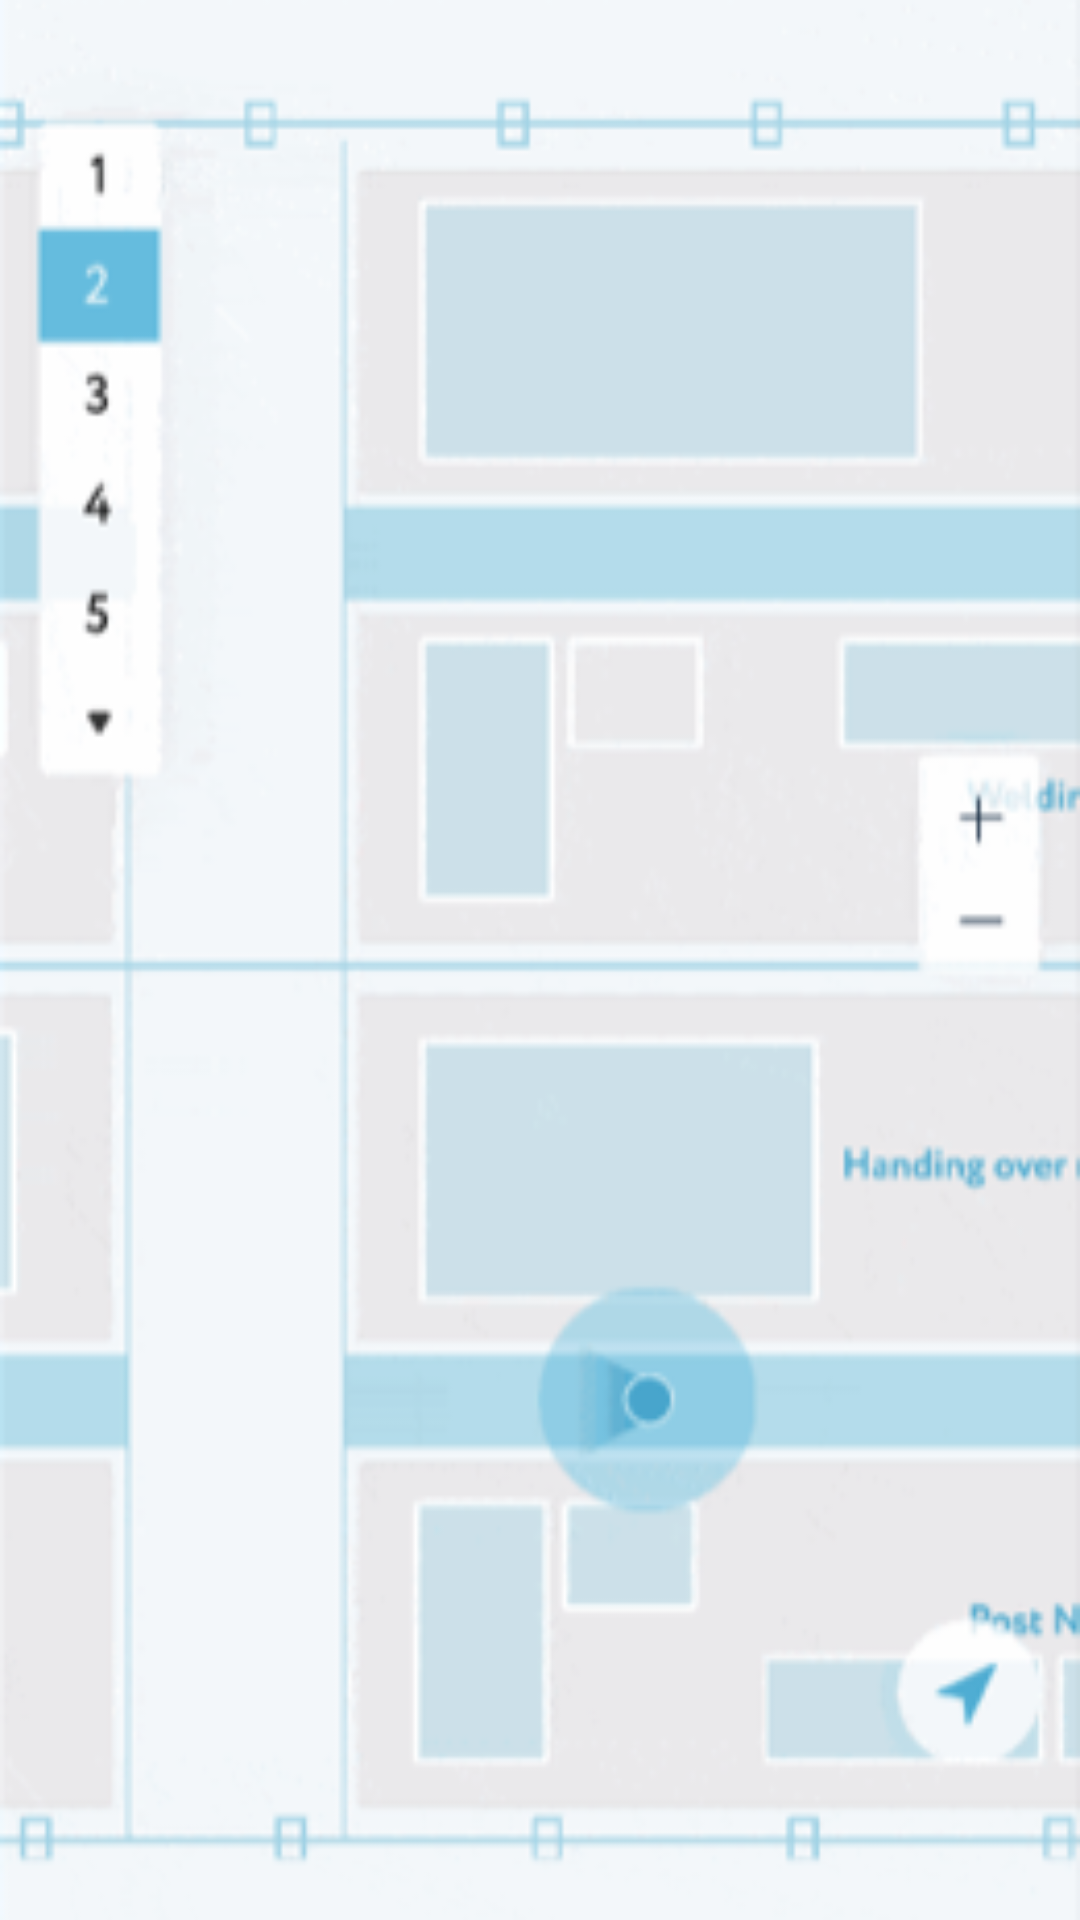

Write the Android layout XML for this screen, with the resource values it uses.
<!-- AndroidManifest.xml: application theme Theme.CampusMaps -->
<!-- res/layout/activity_2.xml -->
<?xml version="1.0" encoding="utf-8"?>
<RelativeLayout xmlns:android="http://schemas.android.com/apk/res/android"
    xmlns:app="http://schemas.android.com/apk/res-auto"
    xmlns:tools="http://schemas.android.com/tools"
    android:layout_width="match_parent"
    android:layout_height="match_parent"
    android:background="@drawable/naviginemap"
    tools:context=".MainActivity">


</RelativeLayout>
<!-- resources referenced by this layout -->
<resources>
  <!-- drawable naviginemap: png bitmap (drawable-v24, 60226 bytes) -->
  <style name="Theme.CampusMaps" parent="Theme.MaterialComponents.DayNight.NoActionBar">
          
          <item name="colorPrimary">@color/purple_500</item>
          <item name="colorPrimaryVariant">@color/purple_700</item>
          <item name="colorOnPrimary">@color/white</item>
          
          <item name="colorSecondary">@color/teal_200</item>
          <item name="colorSecondaryVariant">@color/teal_700</item>
          <item name="colorOnSecondary">@color/black</item>
          
          <item name="android:statusBarColor">?attr/colorPrimaryVariant</item>
          
      </style>
  <!-- not gathered from this repository: default colours our renderer supplied (Android Studio template values) -->
  <color name="purple_500">#FF6200EE</color>
  <color name="purple_700">#FF3700B3</color>
  <color name="teal_200">#FF03DAC5</color>
  <color name="teal_700">#FF018786</color>
  <color name="black">#FF000000</color>
  <color name="white">#FFFFFFFF</color>
</resources>
